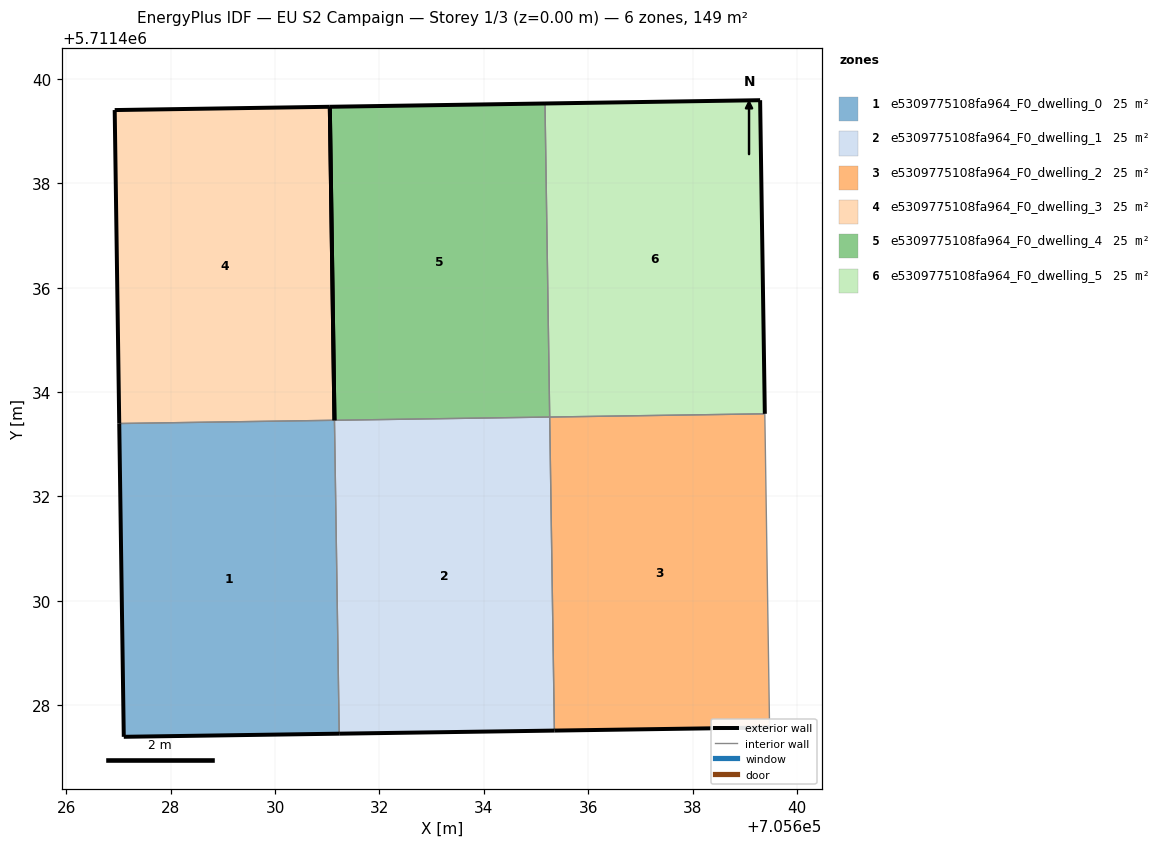
=== STOREY PLAN SPEC (per zone: floor XY polygon, exterior-wall plan segments, windows/doors) ===
zone 1: e5309775108fa964_F0_dwelling_0  (24.8 m²)
  floor: (705631.23, 5711427.45) (705631.14, 5711433.46) (705627.01, 5711433.40) (705627.10, 5711427.39)
  exterior wall: (705631.23, 5711427.45) – (705627.10, 5711427.39)  [4.1 m]
  exterior wall: (705627.10, 5711427.39) – (705627.01, 5711433.40)  [6.0 m]
  interior walls: 2
zone 2: e5309775108fa964_F0_dwelling_1  (24.8 m²)
  floor: (705635.35, 5711427.51) (705635.26, 5711433.52) (705631.14, 5711433.46) (705631.23, 5711427.45)
  exterior wall: (705635.35, 5711427.51) – (705631.23, 5711427.45)  [4.1 m]
  interior walls: 3
zone 3: e5309775108fa964_F0_dwelling_2  (24.8 m²)
  floor: (705639.47, 5711427.57) (705639.38, 5711433.58) (705635.26, 5711433.52) (705635.35, 5711427.51)
  exterior wall: (705639.47, 5711427.57) – (705635.35, 5711427.51)  [4.1 m]
  interior walls: 3
zone 4: e5309775108fa964_F0_dwelling_3  (24.8 m²)
  floor: (705631.14, 5711433.46) (705631.05, 5711439.47) (705626.93, 5711439.40) (705627.01, 5711433.40)
  exterior wall: (705627.01, 5711433.40) – (705626.93, 5711439.40)  [6.0 m]
  exterior wall: (705626.93, 5711439.40) – (705631.05, 5711439.47)  [4.1 m]
  exterior wall: (705631.05, 5711439.47) – (705631.14, 5711433.46)  [6.0 m]
  interior walls: 1
zone 5: e5309775108fa964_F0_dwelling_4  (24.8 m²)
  floor: (705635.26, 5711433.52) (705635.17, 5711439.53) (705631.05, 5711439.47) (705631.14, 5711433.46)
  exterior wall: (705631.05, 5711439.47) – (705635.17, 5711439.53)  [4.1 m]
  exterior wall: (705631.14, 5711433.46) – (705631.05, 5711439.47)  [6.0 m]
  interior walls: 2
zone 6: e5309775108fa964_F0_dwelling_5  (24.8 m²)
  floor: (705639.38, 5711433.58) (705639.29, 5711439.59) (705635.17, 5711439.53) (705635.26, 5711433.52)
  exterior wall: (705639.29, 5711439.59) – (705639.38, 5711433.58)  [6.0 m]
  exterior wall: (705635.17, 5711439.53) – (705639.29, 5711439.59)  [4.1 m]
  interior walls: 2

=== DERIVED (storey summary) ===
Building: EU S2 Campaign
Storey: 1 of 3  (floor level z = 0.00 m)
Storey gross floor area: 148.6 m²
Zones on this storey: 6
  - e5309775108fa964_F0_dwelling_0: floor 24.8 m²; exterior wall 10.1 m (30.4 m²); WWR 0.0%
  - e5309775108fa964_F0_dwelling_1: floor 24.8 m²; exterior wall 4.1 m (12.4 m²); WWR 0.0%
  - e5309775108fa964_F0_dwelling_2: floor 24.8 m²; exterior wall 4.1 m (12.4 m²); WWR 0.0%
  - e5309775108fa964_F0_dwelling_3: floor 24.8 m²; exterior wall 16.1 m (48.4 m²); WWR 0.0%
  - e5309775108fa964_F0_dwelling_4: floor 24.8 m²; exterior wall 10.1 m (30.4 m²); WWR 0.0%
  - e5309775108fa964_F0_dwelling_5: floor 24.8 m²; exterior wall 10.1 m (30.4 m²); WWR 0.0%
Zone adjacency (shared interzone walls):
  - e5309775108fa964_F0_dwelling_0 ↔ e5309775108fa964_F0_dwelling_1
  - e5309775108fa964_F0_dwelling_0 ↔ e5309775108fa964_F0_dwelling_3
  - e5309775108fa964_F0_dwelling_1 ↔ e5309775108fa964_F0_dwelling_2
  - e5309775108fa964_F0_dwelling_1 ↔ e5309775108fa964_F0_dwelling_4
  - e5309775108fa964_F0_dwelling_2 ↔ e5309775108fa964_F0_dwelling_5
  - e5309775108fa964_F0_dwelling_4 ↔ e5309775108fa964_F0_dwelling_5